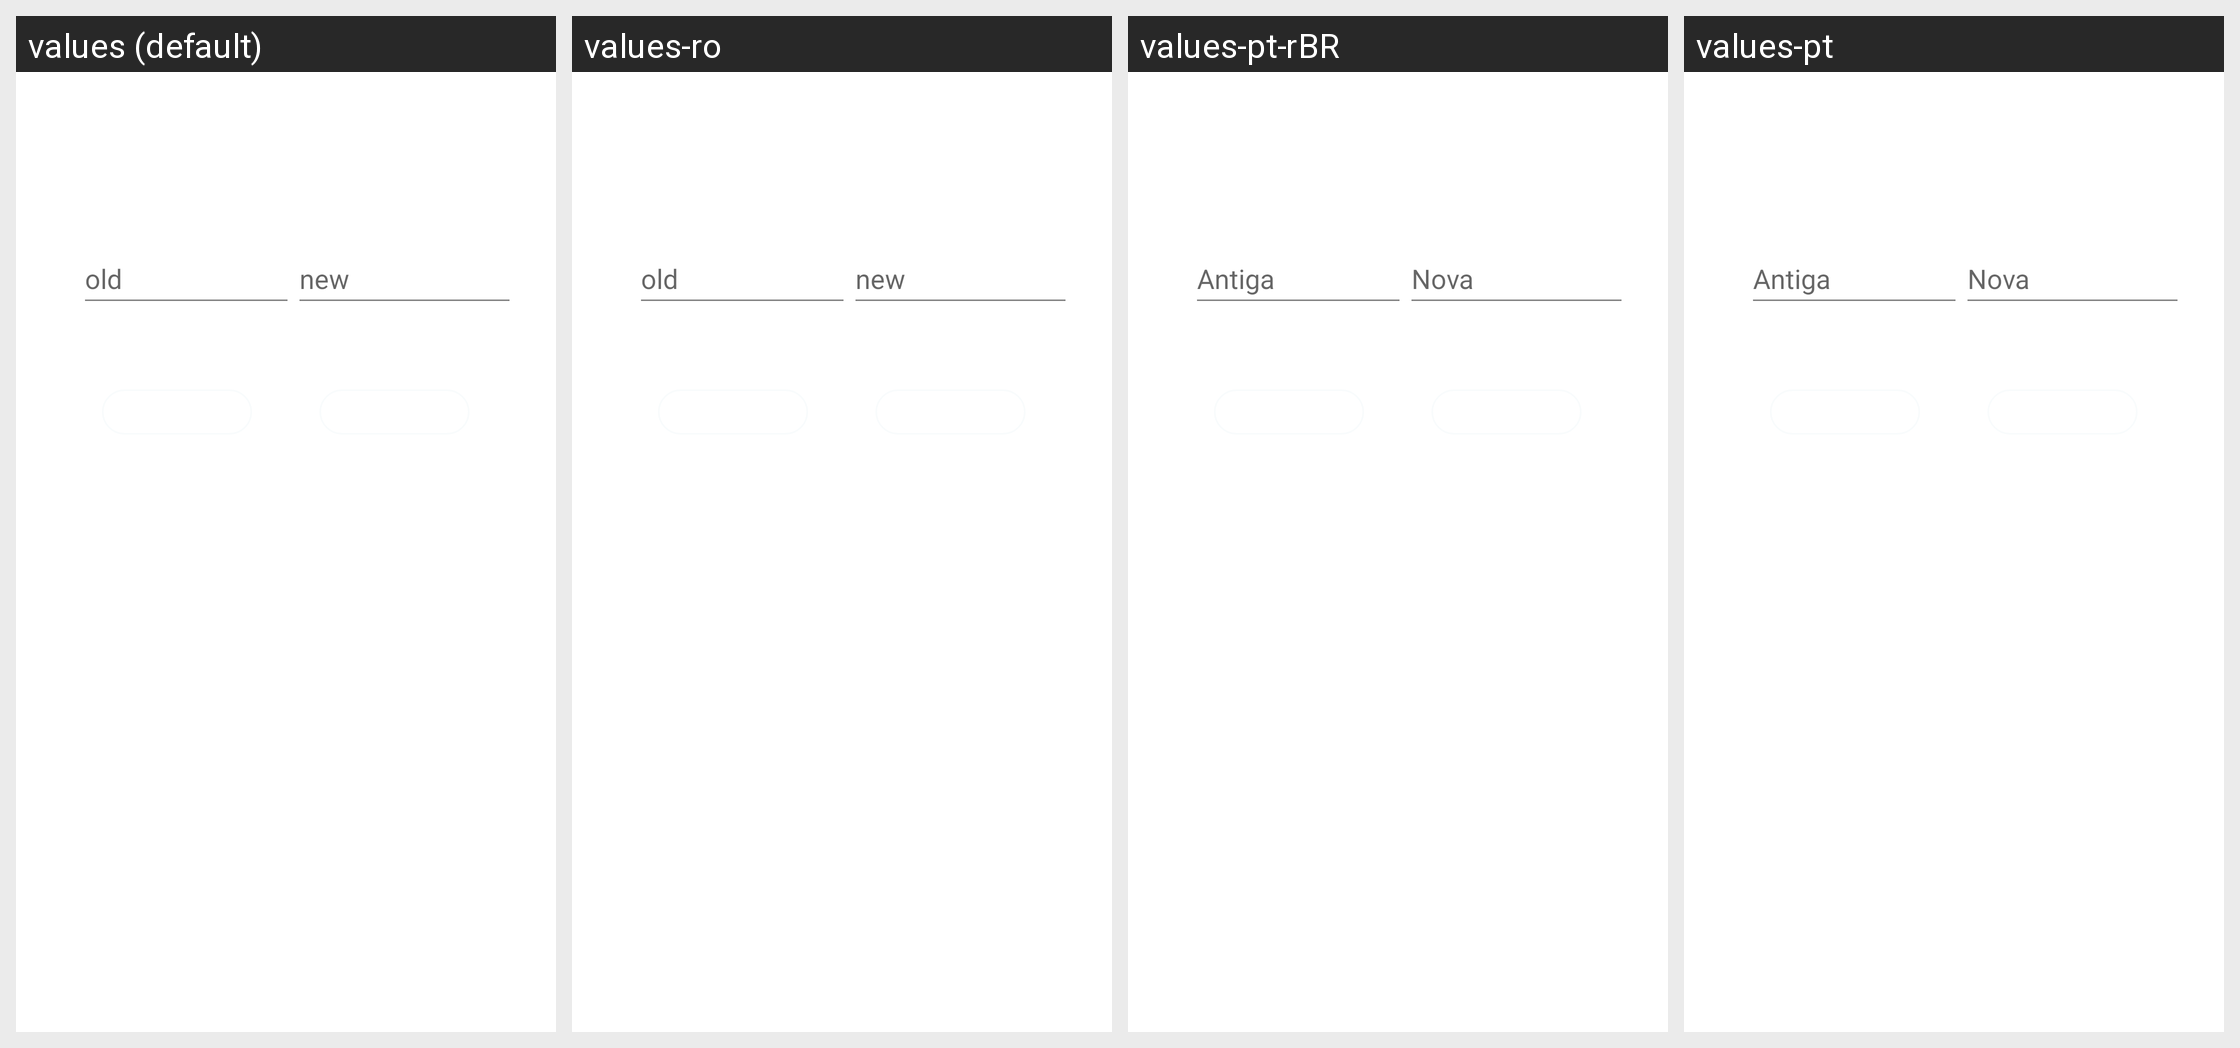

This grid shows one Android layout under several languages. Give, for every string resource on the screen, its name, the default text and each shown locale's text.
Android screen res/layout/dialog_new_pwd_layout.xml rendered under 4 locales, left to right: values (default), values-ro, values-pt-rBR, values-pt. Device: Nexus 5 (rendered at 1080×1920; each locale shown at half size, 540×960, under a caption strip naming it); theme AppTheme.
Other locales in the repository, not shown: values-af, values-am, values-ar, values-as, values-az, values-be, values-bg, values-bn, values-bs, values-ca, values-cs, values-da, values-de, values-el, values-en-rAU, values-en-rCA, values-en-rGB, values-en-rXC, values-es, values-es-rUS, values-et, values-eu, values-fa, values-fi, values-fr, values-fr-rCA, values-gl, values-gu, values-hi, values-hr, values-hu, values-hy, values-in, values-is, values-it, values-iw, values-ja, values-ka, values-kk, values-km, values-kn, values-ko, values-ky, values-lo, values-lt, values-lv, values-mk, values-ml, values-mn, values-mr, values-ms, values-my, values-nb, values-ne, values-nl, values-or, values-pa, values-pl, values-pt-rPT, values-ru, values-si, values-sk, values-sl, values-sq, values-sr, values-sv, values-sw, values-ta, values-te, values-th, values-tl, values-tr, values-uk, values-ur, values-uz, values-vi, values-zh, values-zh-rCN, values-zh-rHK, values-zh-rTW, values-zu.
Strings drawn on this screen, with the default value and each locale's value (text and hints the layout hard-codes, and strings that could not be matched under every locale, appear in the picture but are not listed):

passwd_old
  values: old
  values-ro: old  [not translated; the default value is used]
  values-pt-rBR: Antiga
  values-pt: Antiga

passwd_new
  values: new
  values-ro: new  [not translated; the default value is used]
  values-pt-rBR: Nova
  values-pt: Nova
